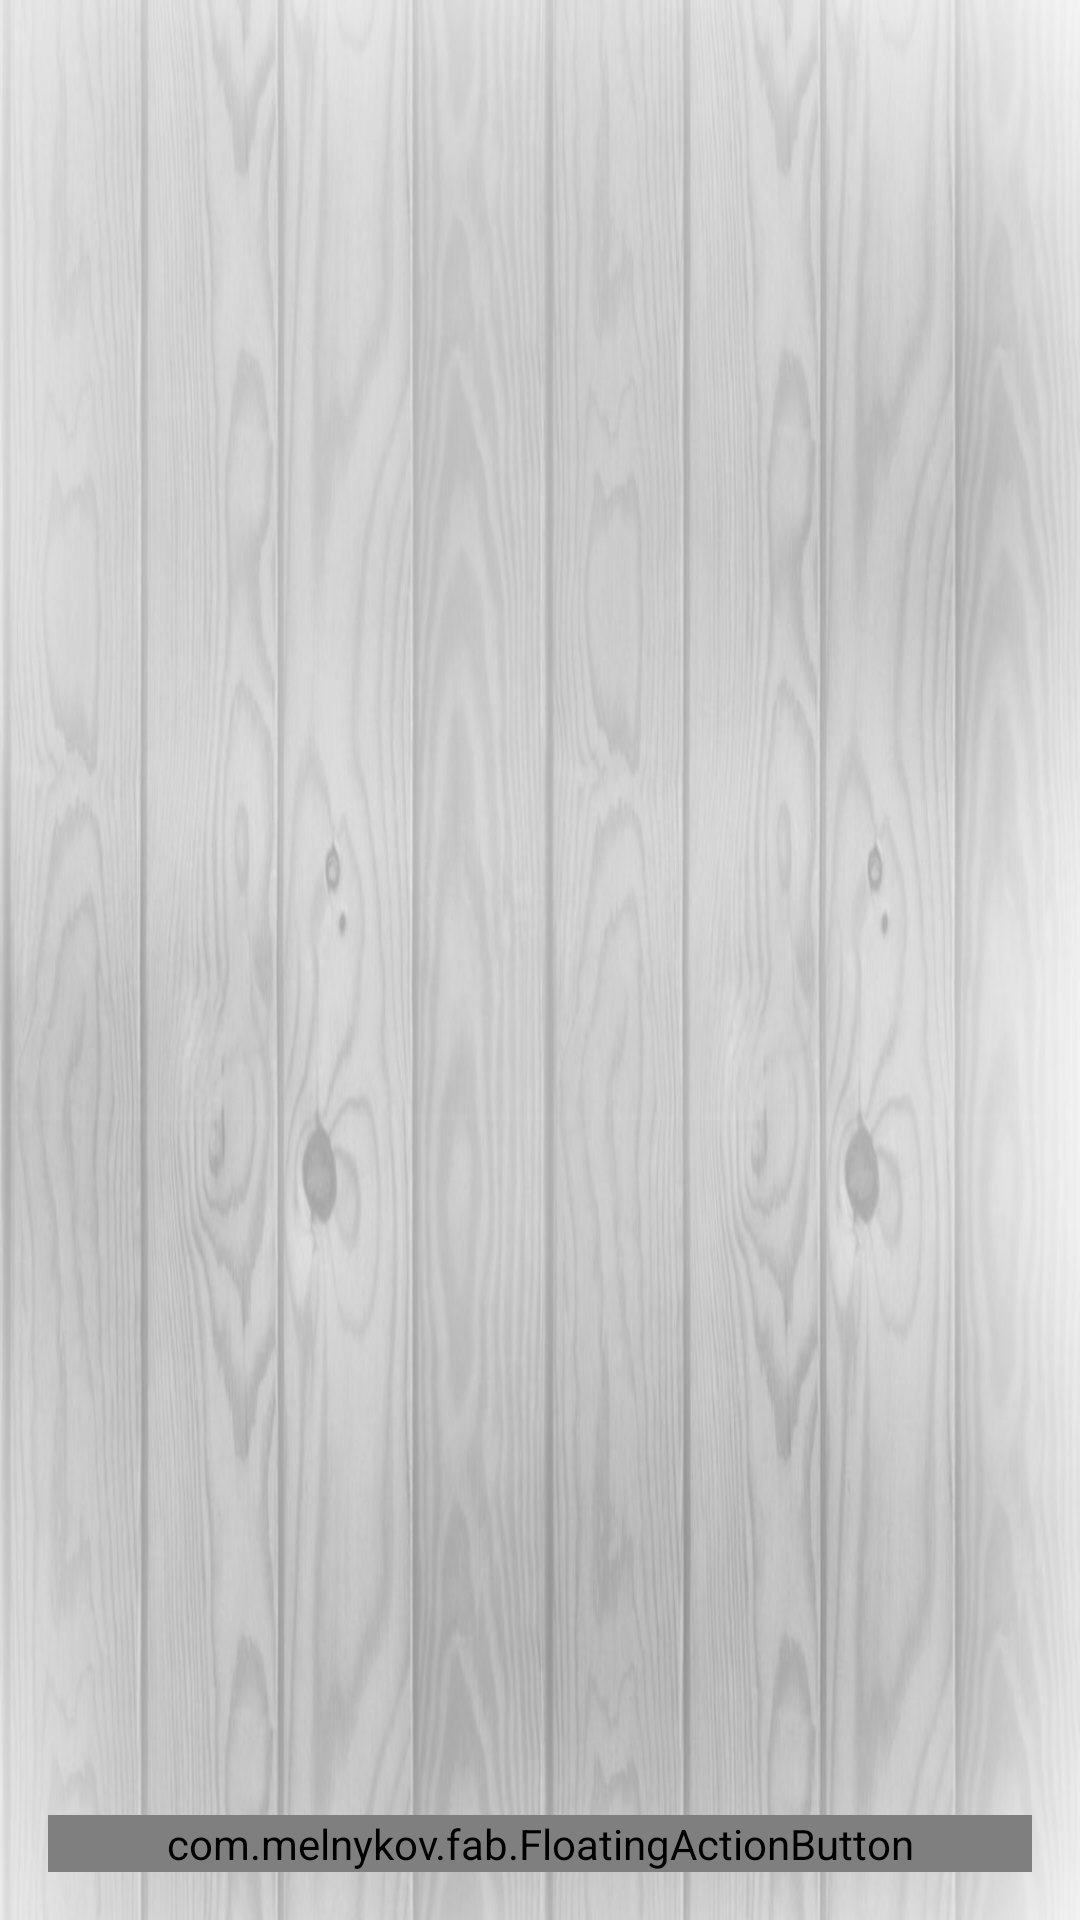

This screen was rendered from an Android layout file. Write that file and the resources it references.
<!-- AndroidManifest.xml: application theme CustomActionBarTheme -->
<!-- res/layout/activity_category_entry_view_list.xml -->
<FrameLayout xmlns:android="http://schemas.android.com/apk/res/android"
    xmlns:fab="http://schemas.android.com/apk/res-auto"
    android:layout_width="match_parent"
    android:layout_height="match_parent"
    android:background="@drawable/wooden_background_18">

    <ListView
        android:id="@android:id/list"
        android:layout_width="match_parent"
        android:layout_height="match_parent" />

    <com.melnykov.fab.FloatingActionButton
        android:id="@+id/fab"
        android:layout_width="fill_parent"
        android:layout_height="wrap_content"
        android:layout_gravity="bottom|right"
        android:layout_margin="16dp"
        android:src="@drawable/ic_action_edit_light"
        fab:fab_colorNormal="@color/primary"
        fab:fab_colorPressed="@color/primary_pressed"
        fab:fab_colorRipple="@color/ripple"
        android:onClick="editCategoryEntry" />

</FrameLayout>
<!-- resources referenced by this layout -->
<resources>
  <color name="primary">#00CCFF</color>
  <color name="primary_pressed">#FF8800</color>
  <color name="ripple">#FF8800</color>
  <!-- drawable wooden_background_18: png bitmap (drawable-mdpi, 577179 bytes) -->
  <style name="CustomActionBarTheme" parent="@android:style/Theme.Holo.Light.DarkActionBar">
          <item name="android:actionBarStyle">@style/MyActionBar</item>
      </style>
  <style name="MyActionBar" parent="@android:style/Widget.Holo.Light.ActionBar.Solid.Inverse">
          <item name="android:background">@drawable/red_action_bar</item>
      </style>
  <!-- drawable red_action_bar: png bitmap (drawable-hdpi, 4535 bytes) -->
</resources>
